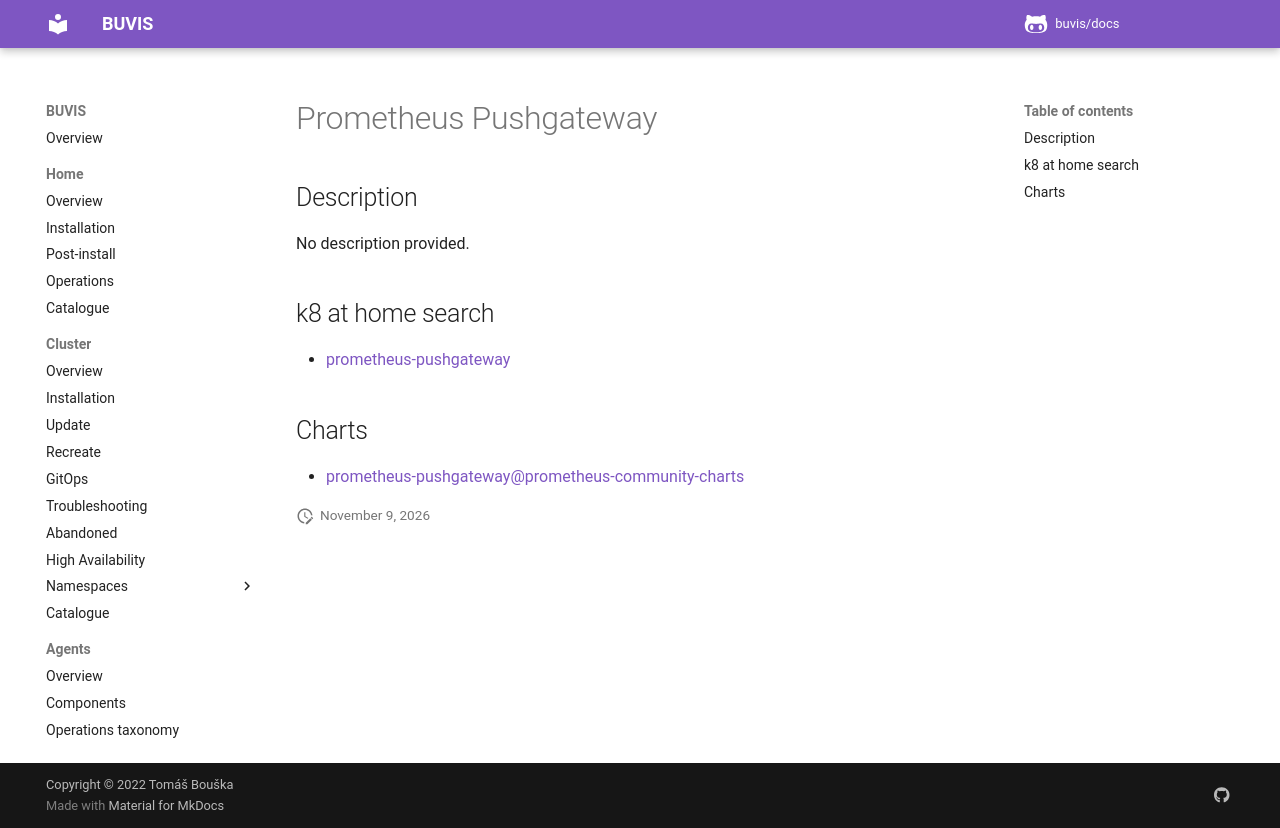

repository: buvis/docs · page: cluster/catalogue/prometheus-pushgateway/index.html · generator: mkdocs

# Prometheus Pushgateway

## Description

No description provided.

## k8 at home search

- [prometheus-pushgateway](https://nanne.dev/k8s-at-home-search/#/prometheus-pushgateway)

## Charts

- [prometheus-pushgateway@prometheus-community-charts](https://prometheus-community.github.io/helm-charts/)
